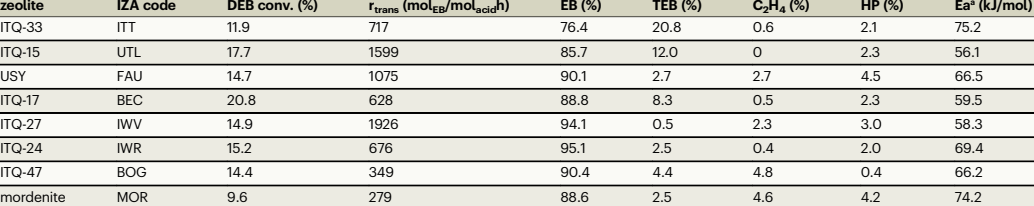

The file beside this chart, header and first rows:
zeolite, IZA code, DEB conv. (%), rtrans (molEB/molacidh), EB (%), TEB (%), C2H4 (%), HP (%), Eaa (kJ/mol)
ITQ-33, ITT, 11.9, 717, 76.4, 20.8, 0.6, 2.1, 75.2
ITQ-15, UTL, 17.7, 1599, 85.7, 12.0, 0, 2.3, 56.1
USY, FAU, 14.7, 1075, 90.1, 2.7, 2.7, 4.5, 66.5
ITQ-17, BEC, 20.8, 628, 88.8, 8.3, 0.5, 2.3, 59.5
ITQ-27, IWV, 14.9, 1926, 94.1, 0.5, 2.3, 3.0, 58.3
ITQ-24, IWR, 15.2, 676, 95.1, 2.5, 0.4, 2.0, 69.4
ITQ-47, BOG, 14.4, 349, 90.4, 4.4, 4.8, 0.4, 66.2
mordenite, MOR, 9.6, 279, 88.6, 2.5, 4.6, 4.2, 74.2
